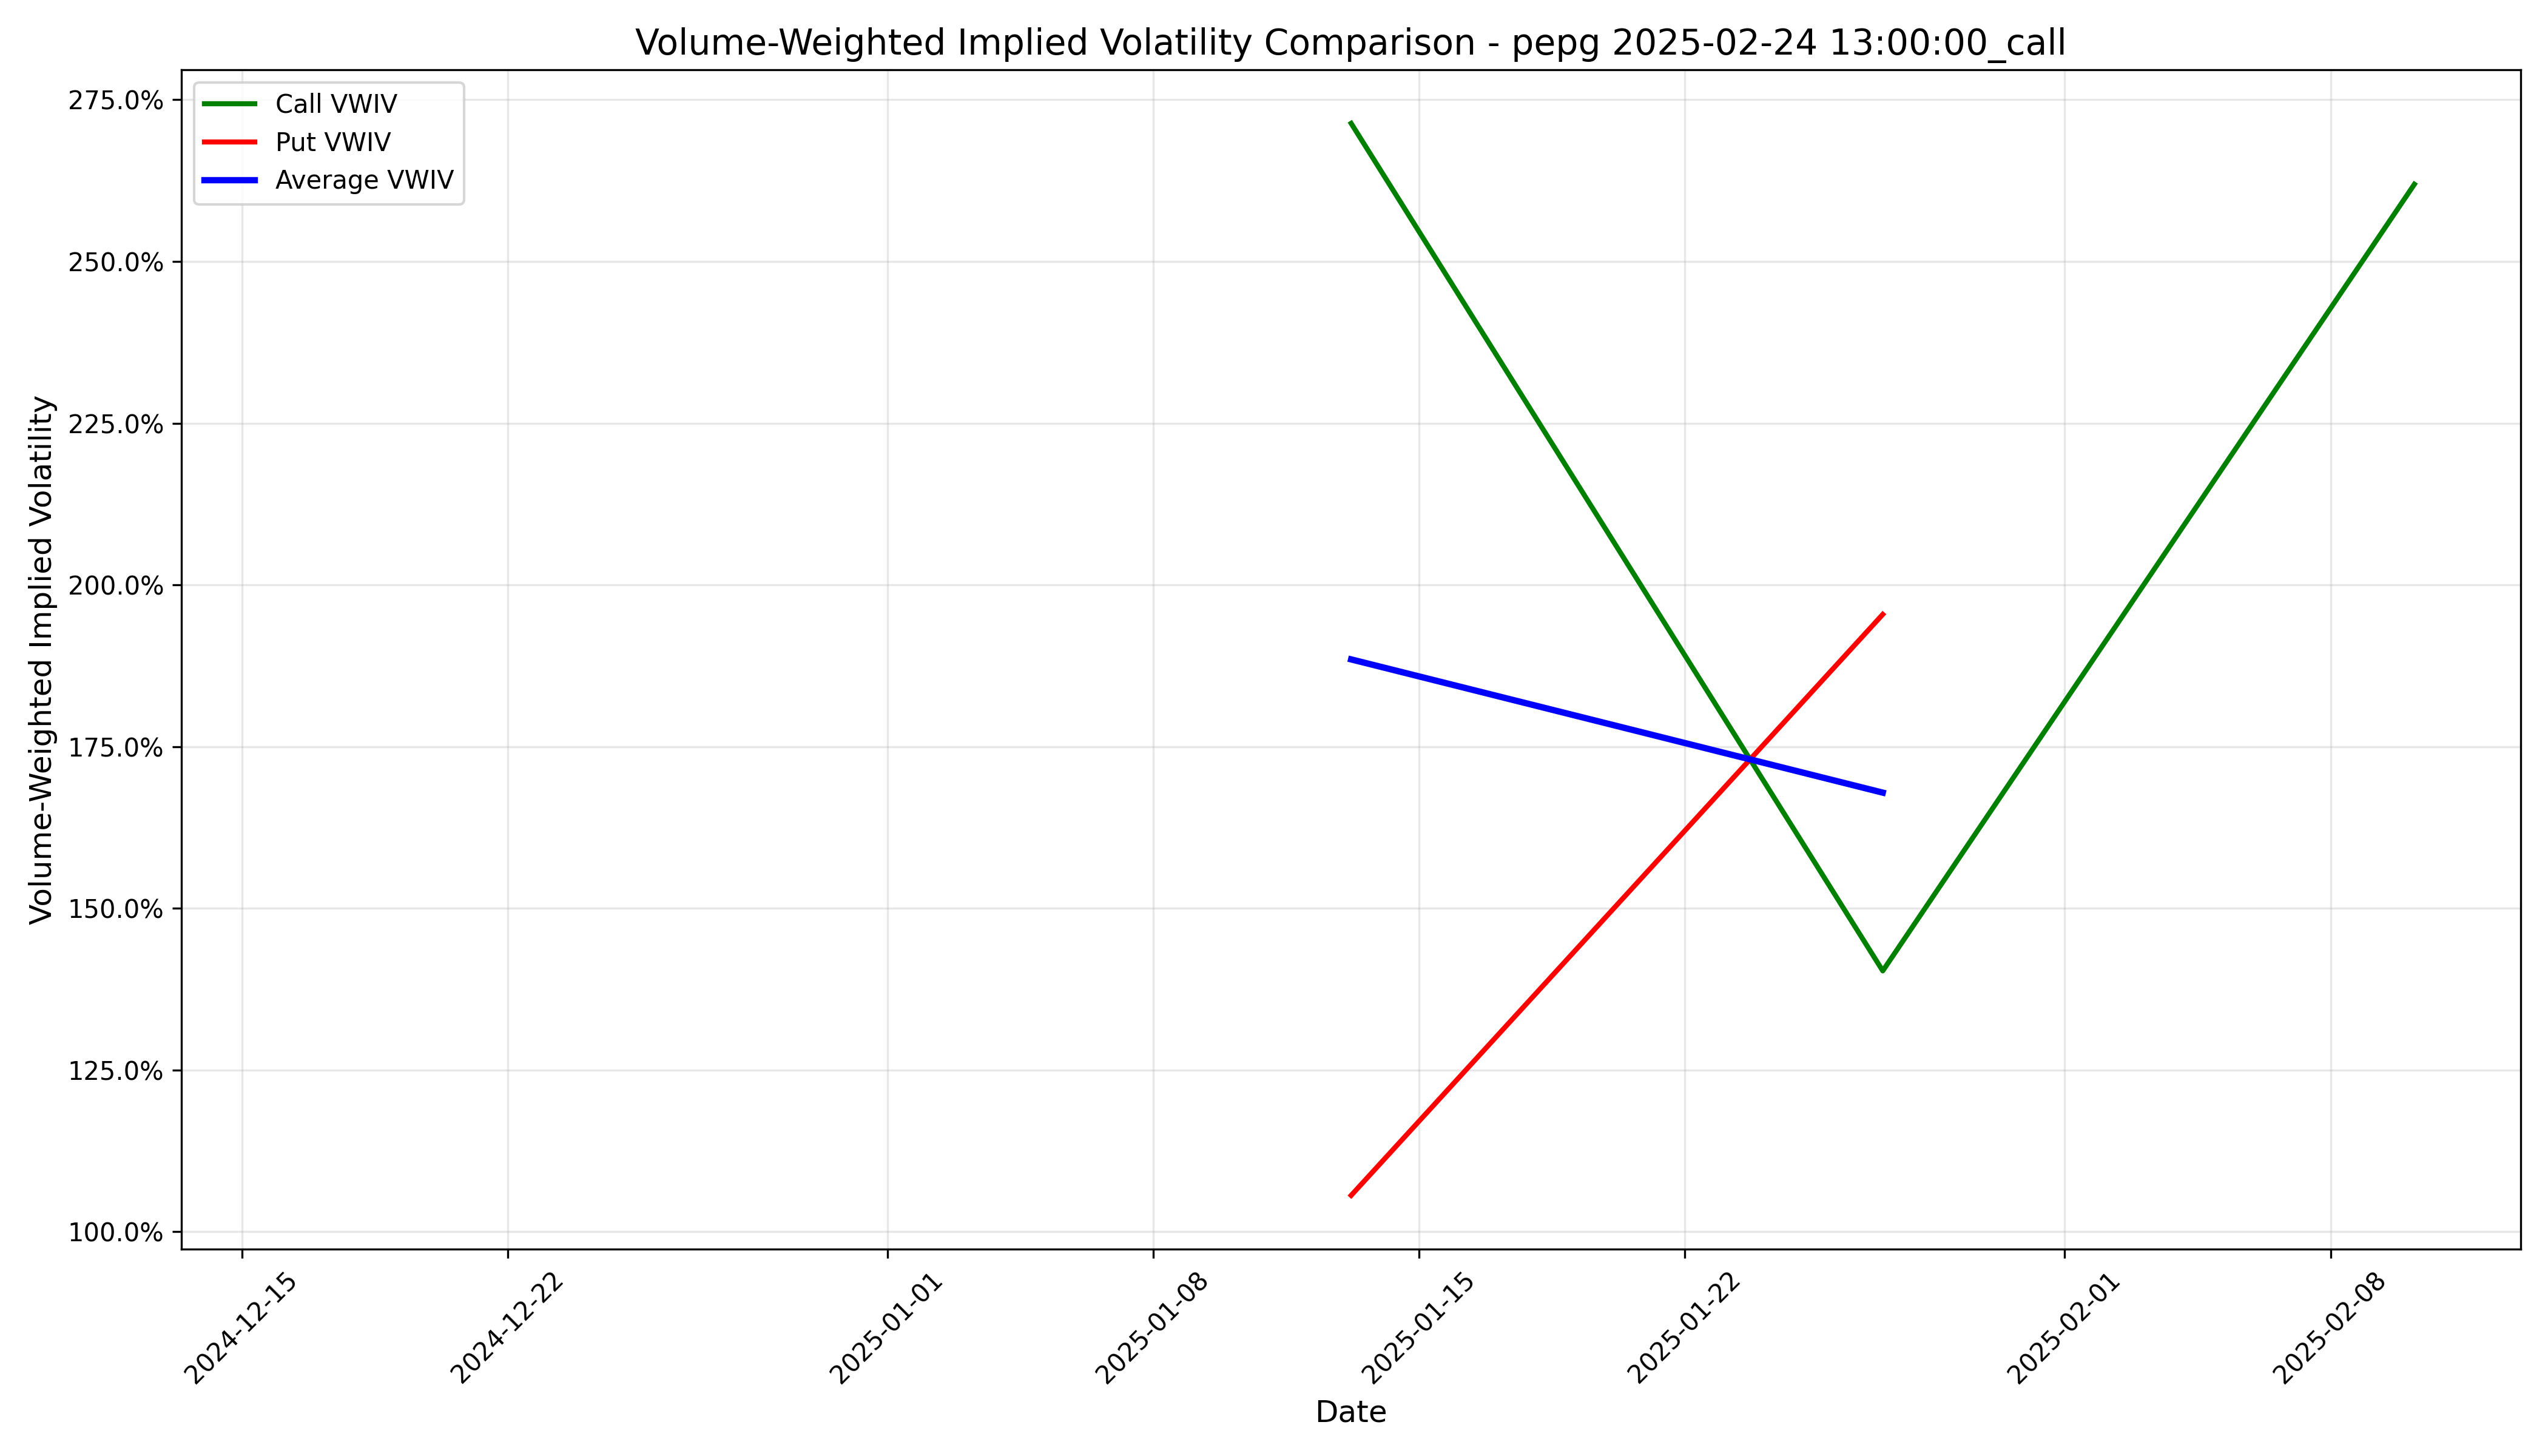

The data file committed next to this chart (first rows):
timestamp, call_iv, put_iv, avg_iv
2024-11-18 05:00:00+00:00, , , 
2024-12-02 05:00:00+00:00, , , 
2024-12-16 05:00:00+00:00, , 1.222, 
2024-12-30 05:00:00+00:00, , , 
2025-01-13 05:00:00+00:00, 2.714, 1.056, 1.885
2025-01-27 05:00:00+00:00, 1.403, 1.954, 1.679
2025-02-10 05:00:00+00:00, 2.619, , 
